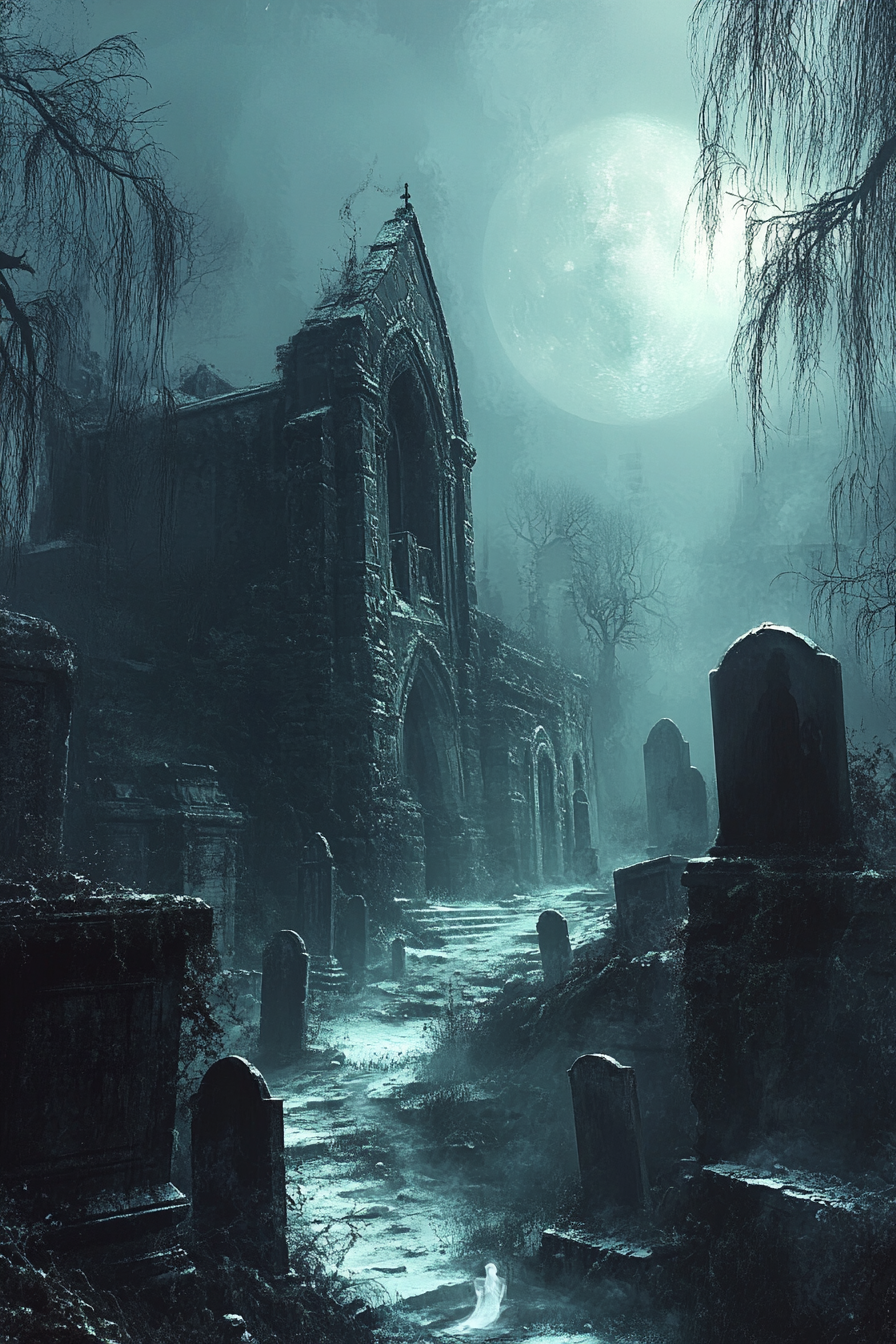
Generation parameters embedded in this image by Midjourney (PNG 'Description' text chunk):
A mist-shrouded cemetery, with ancient mausoleums and eerie weeping willows. A ghostly figure can be seen drifting between the tombstones, illuminated by the pale moonlight --ar 2:3 --v 6.1 Job ID: 996f9b41-f11a-4163-8c81-8c804a458a56